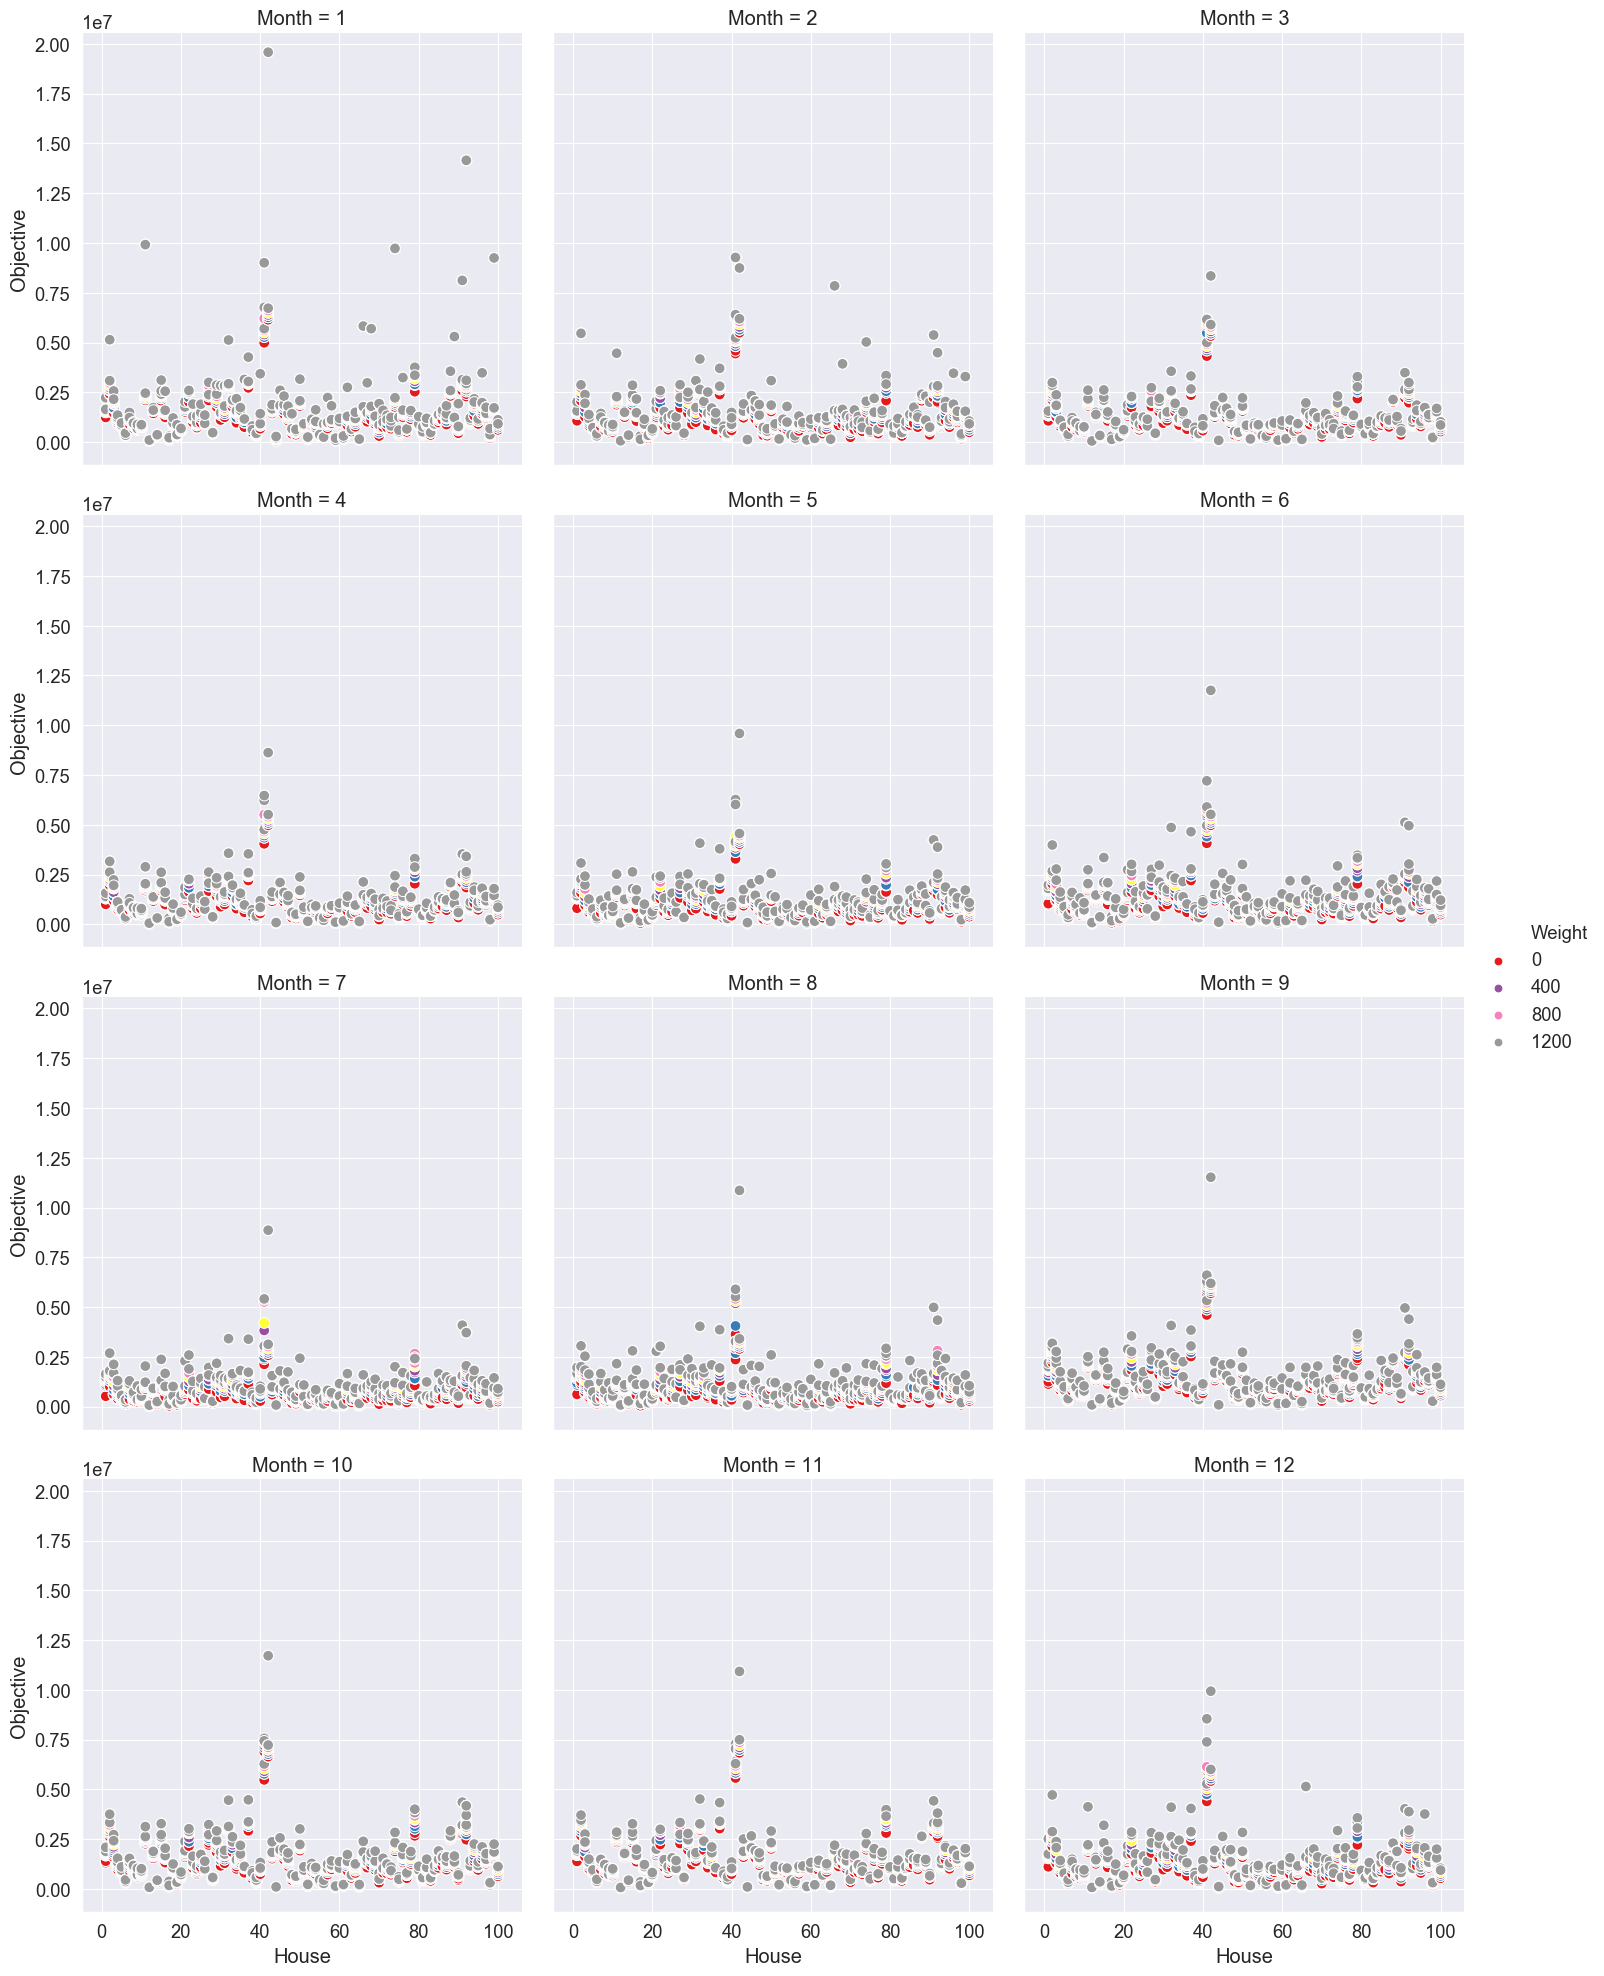

The data file committed next to this chart (first rows):
, , , , , Gecode, Gecode, OGSA, Preferred, Objective Ratio
, , , , , Initial, Modified, Modified, Modified, Modified
Month, House, Variable choices, Constraint variables, Weights, , , , , 
1, 1, anti_first_fail, indomain_min, 0, 1237600, 1237600, 1237600, 2229360, 1.0
1, 1, anti_first_fail, indomain_min, 200, 1498960, 1498960, 1498960, 2229360, 1.0
1, 1, anti_first_fail, indomain_min, 400, 1555360, 1555360, 1557560, 2229360, 1.001
1, 1, anti_first_fail, indomain_min, 600, 1599560, 1599560, 1605560, 2229360, 1.004
1, 1, anti_first_fail, indomain_min, 800, 1628960, 1628960, 1651760, 2229360, 1.014
1, 1, anti_first_fail, indomain_min, 1000, 1642360, 1642360, 1642360, 2229360, 1.0
1, 2, anti_first_fail, indomain_min, 0, 2407890, 2407890, 2422150, 5143550, 1.006
1, 2, anti_first_fail, indomain_min, 200, 2593550, 2593550, 2620550, 5143550, 1.01
1, 2, anti_first_fail, indomain_min, 400, 2721950, 2721950, 2736950, 5143550, 1.006
1, 2, anti_first_fail, indomain_min, 600, 2847950, 2847950, 2853350, 5143550, 1.002
1, 2, anti_first_fail, indomain_min, 800, 2969750, 2969750, 2969750, 5143550, 1.0
1, 2, anti_first_fail, indomain_min, 1000, 3086150, 3086150, 3086150, 5143550, 1.0
1, 3, anti_first_fail, indomain_min, 0, 1450990, 1450990, 1464590, 2153816, 1.009
1, 3, anti_first_fail, indomain_min, 200, 1680478, 1680478, 1723678, 2153816, 1.026
1, 3, anti_first_fail, indomain_min, 400, 1905478, 1905478, 1934278, 2153816, 1.015
1, 3, anti_first_fail, indomain_min, 600, 1990078, 1990078, 2144878, 2153816, 1.078
1, 3, anti_first_fail, indomain_min, 800, 2055478, 2055478, 2355478, 2153816, 1.146
1, 3, anti_first_fail, indomain_min, 1000, 2120878, 2120878, 2566078, 2153816, 1.21
1, 4, anti_first_fail, indomain_min, 0, 914160, 914160, 963280, 1352240, 1.054
1, 4, anti_first_fail, indomain_min, 200, 1046112, 1046112, 1157848, 1352240, 1.107
1, 4, anti_first_fail, indomain_min, 400, 1142712, 1142712, 1176248, 1352240, 1.029
1, 4, anti_first_fail, indomain_min, 600, 1194248, 1194248, 1194248, 1352240, 1.0
1, 4, anti_first_fail, indomain_min, 800, 1210640, 1210640, 1210640, 1352240, 1.0
1, 4, anti_first_fail, indomain_min, 1000, 1224200, 1224200, 1224200, 1352240, 1.0
1, 5, anti_first_fail, indomain_min, 0, 737620, 737620, 737620, 956642, 1.0
1, 5, anti_first_fail, indomain_min, 200, 795500, 795500, 795500, 956642, 1.0
1, 5, anti_first_fail, indomain_min, 400, 819850, 819850, 819850, 956642, 1.0
1, 5, anti_first_fail, indomain_min, 600, 834764, 834764, 834764, 956642, 1.0
1, 5, anti_first_fail, indomain_min, 800, 845564, 845564, 845564, 956642, 1.0
1, 5, anti_first_fail, indomain_min, 1000, 856364, 856364, 856364, 956642, 1.0
1, 6, anti_first_fail, indomain_min, 0, 301600, 301600, 308920, 450780, 1.024
1, 6, anti_first_fail, indomain_min, 200, 339000, 339000, 339000, 450780, 1.0
1, 6, anti_first_fail, indomain_min, 400, 340200, 340200, 340200, 450780, 1.0
1, 6, anti_first_fail, indomain_min, 600, 341400, 341400, 341400, 450780, 1.0
1, 6, anti_first_fail, indomain_min, 800, 341580, 341580, 341580, 450780, 1.0
1, 6, anti_first_fail, indomain_min, 1000, 341580, 341580, 341580, 450780, 1.0
1, 7, anti_first_fail, indomain_min, 0, 871910, 871910, 899710, 1232548, 1.032
1, 7, anti_first_fail, indomain_min, 200, 1062548, 1062548, 1062548, 1232548, 1.0
1, 7, anti_first_fail, indomain_min, 400, 1125548, 1125548, 1216748, 1232548, 1.081
1, 7, anti_first_fail, indomain_min, 600, 1148848, 1148848, 1312048, 1232548, 1.142
1, 7, anti_first_fail, indomain_min, 800, 1157848, 1157848, 1401048, 1232548, 1.21
1, 7, anti_first_fail, indomain_min, 1000, 1165848, 1165848, 1486048, 1232548, 1.275
1, 8, anti_first_fail, indomain_min, 0, 695425, 695425, 696825, 951149, 1.002
1, 8, anti_first_fail, indomain_min, 200, 804049, 804049, 804049, 951149, 1.0
1, 8, anti_first_fail, indomain_min, 400, 874049, 874049, 874049, 951149, 1.0
1, 8, anti_first_fail, indomain_min, 600, 932949, 932949, 933049, 951149, 1
1, 8, anti_first_fail, indomain_min, 800, 974849, 974849, 978449, 951149, 1.004
1, 8, anti_first_fail, indomain_min, 1000, 998049, 998049, 998049, 951149, 1.0
1, 9, anti_first_fail, indomain_min, 0, 598260, 598260, 598260, 883228, 1.0
1, 9, anti_first_fail, indomain_min, 200, 655060, 655060, 655060, 883228, 1.0
1, 9, anti_first_fail, indomain_min, 400, 660460, 660460, 660460, 883228, 1.0
1, 9, anti_first_fail, indomain_min, 600, 665260, 665260, 665260, 883228, 1.0
1, 9, anti_first_fail, indomain_min, 800, 670060, 670060, 670060, 883228, 1.0
1, 9, anti_first_fail, indomain_min, 1000, 674860, 674860, 674860, 883228, 1.0
1, 10, anti_first_fail, indomain_min, 0, 610220, 610220, 610220, 872916, 1.0
1, 10, anti_first_fail, indomain_min, 200, 672180, 672180, 680180, 872916, 1.012
1, 10, anti_first_fail, indomain_min, 400, 730450, 730450, 736850, 872916, 1.009
1, 10, anti_first_fail, indomain_min, 600, 758450, 758450, 763250, 872916, 1.006
... 7,142 more rows
